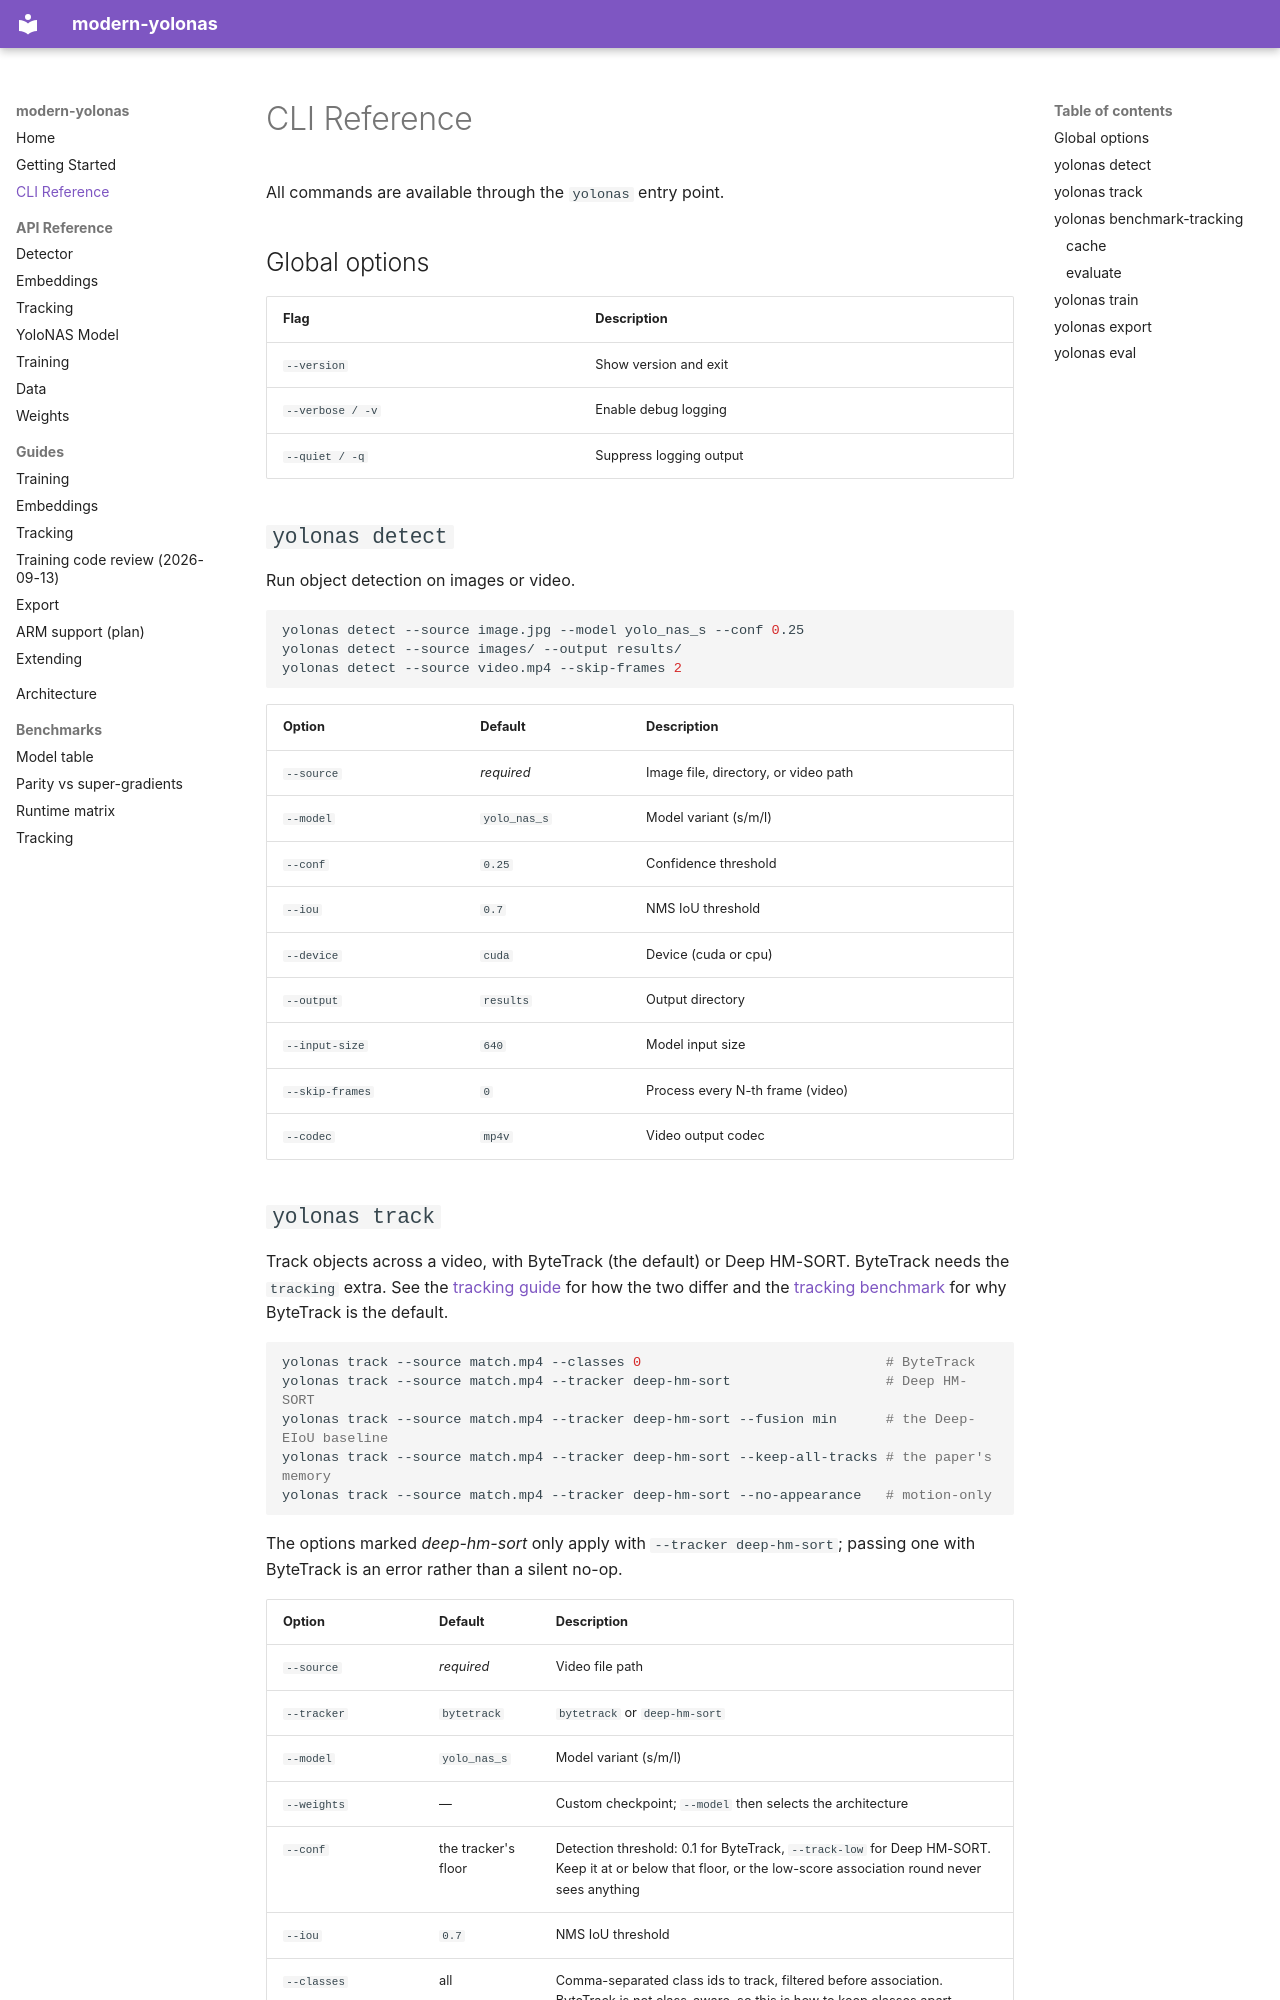

repository: CondadosAI/modern-yolonas · page: cli/index.html · generator: mkdocs

# CLI Reference

All commands are available through the `yolonas` entry point.

## Global options

| Flag | Description |
|---|---|
| `--version` | Show version and exit |
| `--verbose / -v` | Enable debug logging |
| `--quiet / -q` | Suppress logging output |

## `yolonas detect`

Run object detection on images or video.

```bash
yolonas detect --source image.jpg --model yolo_nas_s --conf 0.25
yolonas detect --source images/ --output results/
yolonas detect --source video.mp4 --skip-frames 2
```

| Option | Default | Description |
|---|---|---|
| `--source` | *required* | Image file, directory, or video path |
| `--model` | `yolo_nas_s` | Model variant (s/m/l) |
| `--conf` | `0.25` | Confidence threshold |
| `--iou` | `0.7` | NMS IoU threshold |
| `--device` | `cuda` | Device (cuda or cpu) |
| `--output` | `results` | Output directory |
| `--input-size` | `640` | Model input size |
| `--skip-frames` | `0` | Process every N-th frame (video) |
| `--codec` | `mp4v` | Video output codec |
